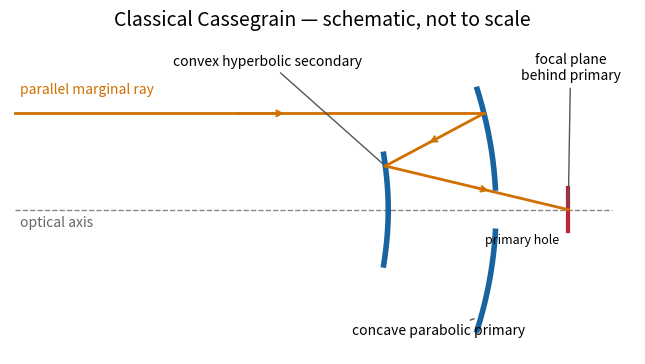

Write Python code to recreate this figure. (Note: this script raises an exception after producing the figure.)
"""Original optical layout; Python 3.14, matplotlib 3.10.7, numpy 2.3.5.
Run from the desired output directory. Dimensions and conics are illustrative;
the Ritchey–Chrétien sketch is not an optimized aplanatic prescription.
"""
import os
os.environ.setdefault('MPLCONFIGDIR', '/tmp/2018-paper-338-mpl-cache')
from pathlib import Path
import numpy as np
import matplotlib
matplotlib.use('Agg')
import matplotlib.pyplot as plt
KIND = 'cassegrain'
fig, ax = plt.subplots(figsize=(11,4),dpi=100,facecolor='white')
fig.subplots_adjust(left=.025,right=.985,top=.88,bottom=.08)
blue='#1764a0'; orange='#cf7000'; red='#ba2434'
ax.set_xlim(-.1,12.9);ax.set_ylim(-3.0,3.65);ax.set_aspect('equal');ax.axis('off')
ax.plot([0,12.4],[0,0],'--',color='#888',lw=1)
ax.text(.1,-.36,'optical axis',color='#666',fontsize=10)
def rays(points):
    for a,b in zip(points[:-1],points[1:]):
        a=np.asarray(a);b=np.asarray(b)
        ax.plot([a[0],b[0]],[a[1],b[1]],color=orange,lw=2)
        u=a+.47*(b-a);v=a+.58*(b-a)
        ax.annotate('',xy=v,xytext=u,arrowprops={'arrowstyle':'->','color':orange,'lw':1.5})
def label(text,xy,pos):
    ax.annotate(text,xy=xy,xytext=pos,fontsize=10,ha='center',arrowprops={'arrowstyle':'-','color':'#555'})
def primary(shape,hole=False):
    for a,b in ([(-2.5,-.45),(.45,2.5)] if hole else [(-2.5,2.5)]):
        yy=np.linspace(a,b,160);ax.plot(shape(yy),yy,color=blue,lw=4)
def focus(F,horizontal=False):
    if horizontal:ax.plot([F[0]-.45,F[0]+.45],[F[1],F[1]],color=red,lw=3)
    else:ax.plot([F[0],F[0]],[F[1]-.45,F[1]+.45],color=red,lw=3)
y0=2.; f=4.;F1=np.array([6.,0.]);F2=np.array([11.5,0.])
parabola=lambda y:10-y*y/(4*f)
P=np.array([parabola(y0),y0])
if KIND=='newtonian':
    primary(parabola)
    slope=y0/(P[0]-F1[0]);xs=(9+6*slope)/(1+slope);S=np.array([xs,9-xs]);F=np.array([9.,3.])
    yy=np.linspace(-1.25,1.25,80);ax.plot(9-yy,yy,color=blue,lw=3)
    focus(F,True);rays([[0,y0],P,S,F]);ax.plot([9,9],[0,3],'--',color='#888',lw=1)
    label('concave parabolic primary',(9.6,-2.3),(8,-2.6))
    label('flat 45° secondary',S,(6.25,3.05))
    label('side focal plane',F,(11.2,3.1))
elif KIND in ('cassegrain','ritchey-chretien'):
    if KIND=='ritchey-chretien':
        k=-1.15;c=1/8
        shape=lambda y:10-c*y*y/(1+np.sqrt(1-(1+k)*c*c*y*y))
        P=np.array([shape(y0),y0]);sp=c*y0/np.sqrt(1-(1+k)*c*c*y0*y0)
        normal=np.array([1.,sp]);normal/=np.linalg.norm(normal)
        outgoing=np.array([1.,0.])-2*normal[0]*normal
        F1=np.array([P[0]-P[1]*outgoing[0]/outgoing[1],0.])
        primary(shape,True)
    else:primary(parabola,True)
    xs=7.7;S=F1+(xs-F1[0])/(P[0]-F1[0])*(P-F1)
    centre=(F1[0]+F2[0])/2;c=(F2[0]-F1[0])/2
    a=abs(np.linalg.norm(S-F2)-np.linalg.norm(S-F1))/2;b=np.sqrt(c*c-a*a)
    yy=np.linspace(-1.15,1.15,120);xx=centre-a*np.sqrt(1+yy*yy/(b*b));ax.plot(xx,yy,color=blue,lw=4)
    focus(F2);rays([[0,y0],P,S,F2])
    label('convex hyperbolic secondary',S,(5.25,3.0))
    label('concave '+('hyperbolic' if KIND=='ritchey-chretien' else 'parabolic')+' primary',(9.6,-2.25),(8.8,-2.6))
    label('focal plane\nbehind primary',F2,(11.55,2.7))
    ax.text(10.55,-.7,'primary hole',fontsize=9,ha='center')
elif KIND=='gregorian':
    primary(parabola,True)
    xs=4.4;S=F1+(xs-F1[0])/(P[0]-F1[0])*(P-F1)
    centre=(F1[0]+F2[0])/2;c=(F2[0]-F1[0])/2
    a=(np.linalg.norm(S-F2)+np.linalg.norm(S-F1))/2;b=np.sqrt(a*a-c*c)
    yy=np.linspace(-1.2,1.2,120);xx=centre-a*np.sqrt(1-yy*yy/(b*b));ax.plot(xx,yy,color=blue,lw=4)
    focus(F2);rays([[0,y0],P,F1,S,F2]);ax.plot(*F1,'x',color=red,ms=7)
    label('concave ellipsoidal secondary',S,(3.2,-2.5))
    label('intermediate focus',F1,(6.3,-1.9))
    label('concave parabolic primary',(9.6,-2.25),(9.0,-2.65))
    label('final focal plane',F2,(11.3,2.8))
elif KIND=='schmidt':
    C=np.array([2.,0.]);R=8.;F=np.array([6.,0.]);entry=np.array([2.,2.])
    primary(lambda y:2+np.sqrt(64-y*y))
    def trace(theta):
        d=np.array([np.cos(theta),np.sin(theta)])
        t=-2*np.sin(theta)+np.sqrt(64-4*np.cos(theta)**2)
        hit=entry+t*d;n=(hit-C)/R;out=d-2*np.dot(d,n)*n
        return hit,out
    def err(theta):
        hit,out=trace(theta);v=F-hit;return out[0]*v[1]-out[1]*v[0]
    lo=-.15;hi=.15
    assert err(lo)*err(hi)<0
    for _ in range(80):
        mid=(lo+hi)/2
        if err(lo)*err(mid)<=0:hi=mid
        else:lo=mid
    P,out=trace((lo+hi)/2);assert np.dot(out,F-P)>0
    yy=np.linspace(-2.5,2.5,140);xx=2+.10*(yy/2.5)**4
    ax.plot(xx,yy,color=blue,lw=3);ax.plot(xx-.07,yy,color=blue,lw=1)
    yy=np.linspace(-1.15,1.15,100);ax.plot(2+np.sqrt(16-yy*yy),yy,color=red,lw=3)
    rays([[0,y0],entry,P,F]);ax.plot(*C,'o',color='#666',ms=4)
    label('aspheric corrector + stop\nat centre of curvature',entry,(2.9,3.2))
    label('concave spherical primary',(9.6,-2.2),(9,-2.65))
    label('curved focal surface',F,(6.0,-2.4))
    ax.text(6.1,.45,'internal camera',fontsize=9)
ax.text(.1,2.4,'parallel marginal ray',color=orange,fontsize=10)
ax.set_title({'newtonian':'Newtonian','cassegrain':'Classical Cassegrain','ritchey-chretien':'Ritchey–Chrétien','gregorian':'Gregorian','schmidt':'Classical Schmidt'}[KIND]+' — schematic, not to scale',fontsize=14)
fig.savefig(Path.cwd()/Path(__file__).with_suffix('.png').name,dpi=100,facecolor='white',transparent=False)
